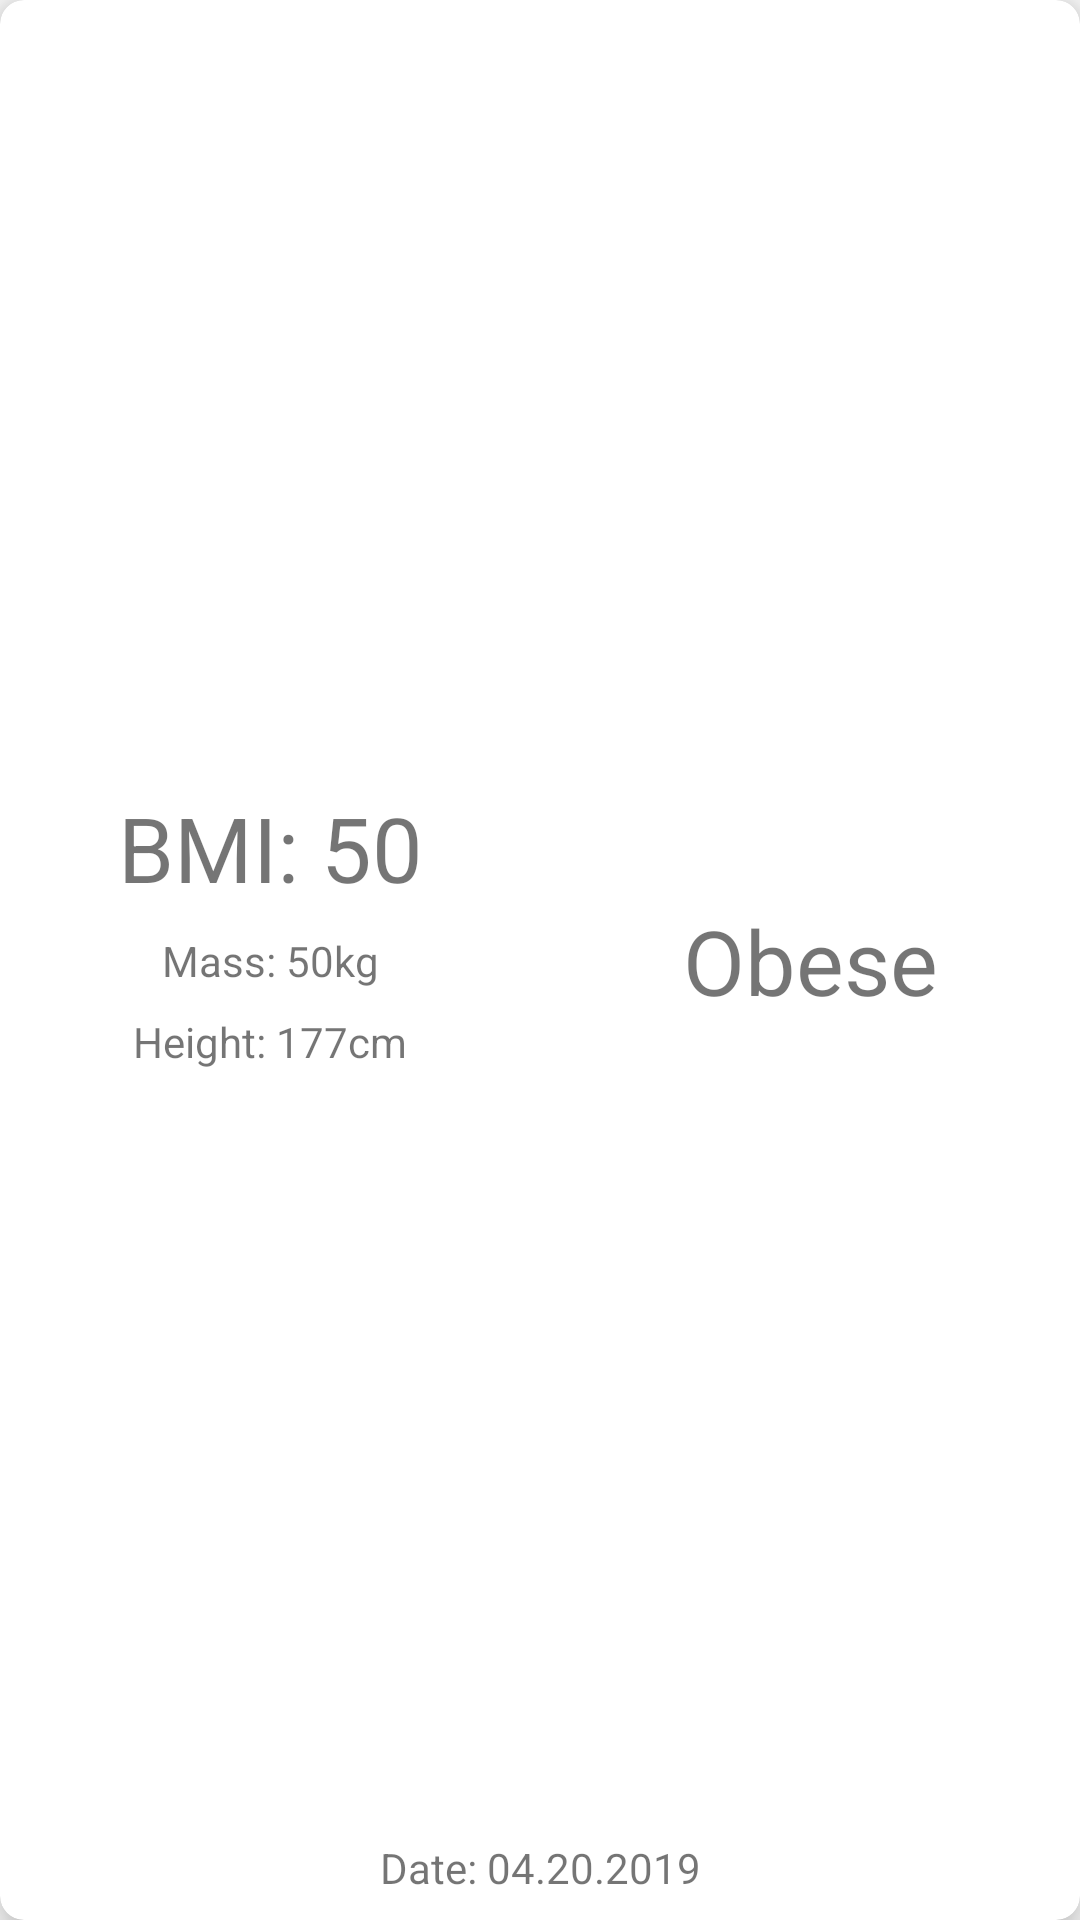

Android layout source for this screen:
<!-- AndroidManifest.xml: application theme AppTheme -->
<!-- res/layout/history_row.xml -->
<?xml version="1.0" encoding="utf-8"?>
<androidx.cardview.widget.CardView xmlns:android="http://schemas.android.com/apk/res/android"
                                   xmlns:app="http://schemas.android.com/apk/res-auto"
                                   xmlns:tools="http://schemas.android.com/tools" android:layout_width="match_parent"
                                   android:layout_height="wrap_content"
                                   app:cardElevation="8dp" app:cardBackgroundColor="@android:color/background_light"
                                   app:cardCornerRadius="8dp" app:cardPreventCornerOverlap="true"
>

    <androidx.constraintlayout.widget.ConstraintLayout
            android:layout_width="match_parent"
            android:layout_height="match_parent" android:minHeight="174dp">

        <TextView
                android:text="BMI: 50"
                android:layout_width="wrap_content"
                android:layout_height="wrap_content"
                android:id="@+id/bmi_history_row_bmi"
                android:layout_marginBottom="8dp"
                app:layout_constraintBottom_toTopOf="@+id/bmi_history_row_mass"
                app:layout_constraintStart_toStartOf="parent" android:layout_marginStart="8dp"
                app:layout_constraintEnd_toStartOf="@+id/bmi_history_row_midGuideline" android:layout_marginEnd="8dp"
                android:textSize="30sp"/>
        <androidx.constraintlayout.widget.Guideline
                android:orientation="vertical"
                android:layout_width="wrap_content"
                android:layout_height="wrap_content"
                app:layout_constraintGuide_percent="0.5"
                android:id="@+id/bmi_history_row_midGuideline"
                app:layout_constraintEnd_toEndOf="parent"
                app:layout_constraintStart_toStartOf="parent"
        />
        <TextView
                android:text="Mass: 50kg"
                android:layout_width="wrap_content"
                android:layout_height="wrap_content"
                android:id="@+id/bmi_history_row_mass"
                android:layout_marginTop="8dp"
                app:layout_constraintTop_toTopOf="parent" android:layout_marginBottom="8dp"
                app:layout_constraintBottom_toBottomOf="parent"
                app:layout_constraintStart_toStartOf="parent" android:layout_marginStart="8dp"
                app:layout_constraintEnd_toStartOf="@+id/bmi_history_row_midGuideline" android:layout_marginEnd="8dp"/>
        <TextView
                android:text="Height: 177cm"
                android:layout_width="wrap_content"
                android:layout_height="0dp"
                android:id="@+id/bmi_history_row_height"
                app:layout_constraintTop_toBottomOf="@+id/bmi_history_row_mass"
                app:layout_constraintStart_toStartOf="parent"
                android:layout_marginTop="8dp" android:layout_marginStart="8dp"
                app:layout_constraintEnd_toStartOf="@+id/bmi_history_row_midGuideline" android:layout_marginEnd="8dp"/>
        <TextView
                android:text="Obese"
                android:layout_width="wrap_content"
                android:layout_height="wrap_content"
                android:id="@+id/bmi_history_row_state"
                app:layout_constraintTop_toTopOf="parent"
                android:layout_marginTop="8dp"
                app:layout_constraintStart_toStartOf="@+id/bmi_history_row_midGuideline"
                android:layout_marginStart="8dp" android:layout_marginBottom="8dp"
                app:layout_constraintBottom_toBottomOf="parent" app:layout_constraintEnd_toEndOf="parent"
                android:layout_marginEnd="8dp" android:textSize="30sp" android:textAlignment="center"/>
        <TextView
                android:text="Date: 04.20.2019"
                android:layout_width="wrap_content"
                android:layout_height="wrap_content"
                android:id="@+id/bmi_history_row_date"
                android:layout_marginBottom="8dp"
                app:layout_constraintBottom_toBottomOf="parent" app:layout_constraintStart_toStartOf="parent"
                android:layout_marginStart="8dp" app:layout_constraintEnd_toEndOf="parent"
                android:layout_marginEnd="8dp"/>
    </androidx.constraintlayout.widget.ConstraintLayout>
</androidx.cardview.widget.CardView>
<!-- resources referenced by this layout -->
<resources>
  <style name="AppTheme" parent="Theme.AppCompat.Light.NoActionBar">
          
          <item name="colorPrimary">@color/colorPrimary</item>
          <item name="colorPrimaryDark">@color/colorPrimaryDark</item>
          <item name="colorAccent">@color/colorAccent</item>
      </style>
  <color name="colorPrimary">#01AB99</color>
  <color name="colorPrimaryDark">#00574B</color>
  <color name="colorAccent">#D81B60</color>
</resources>
